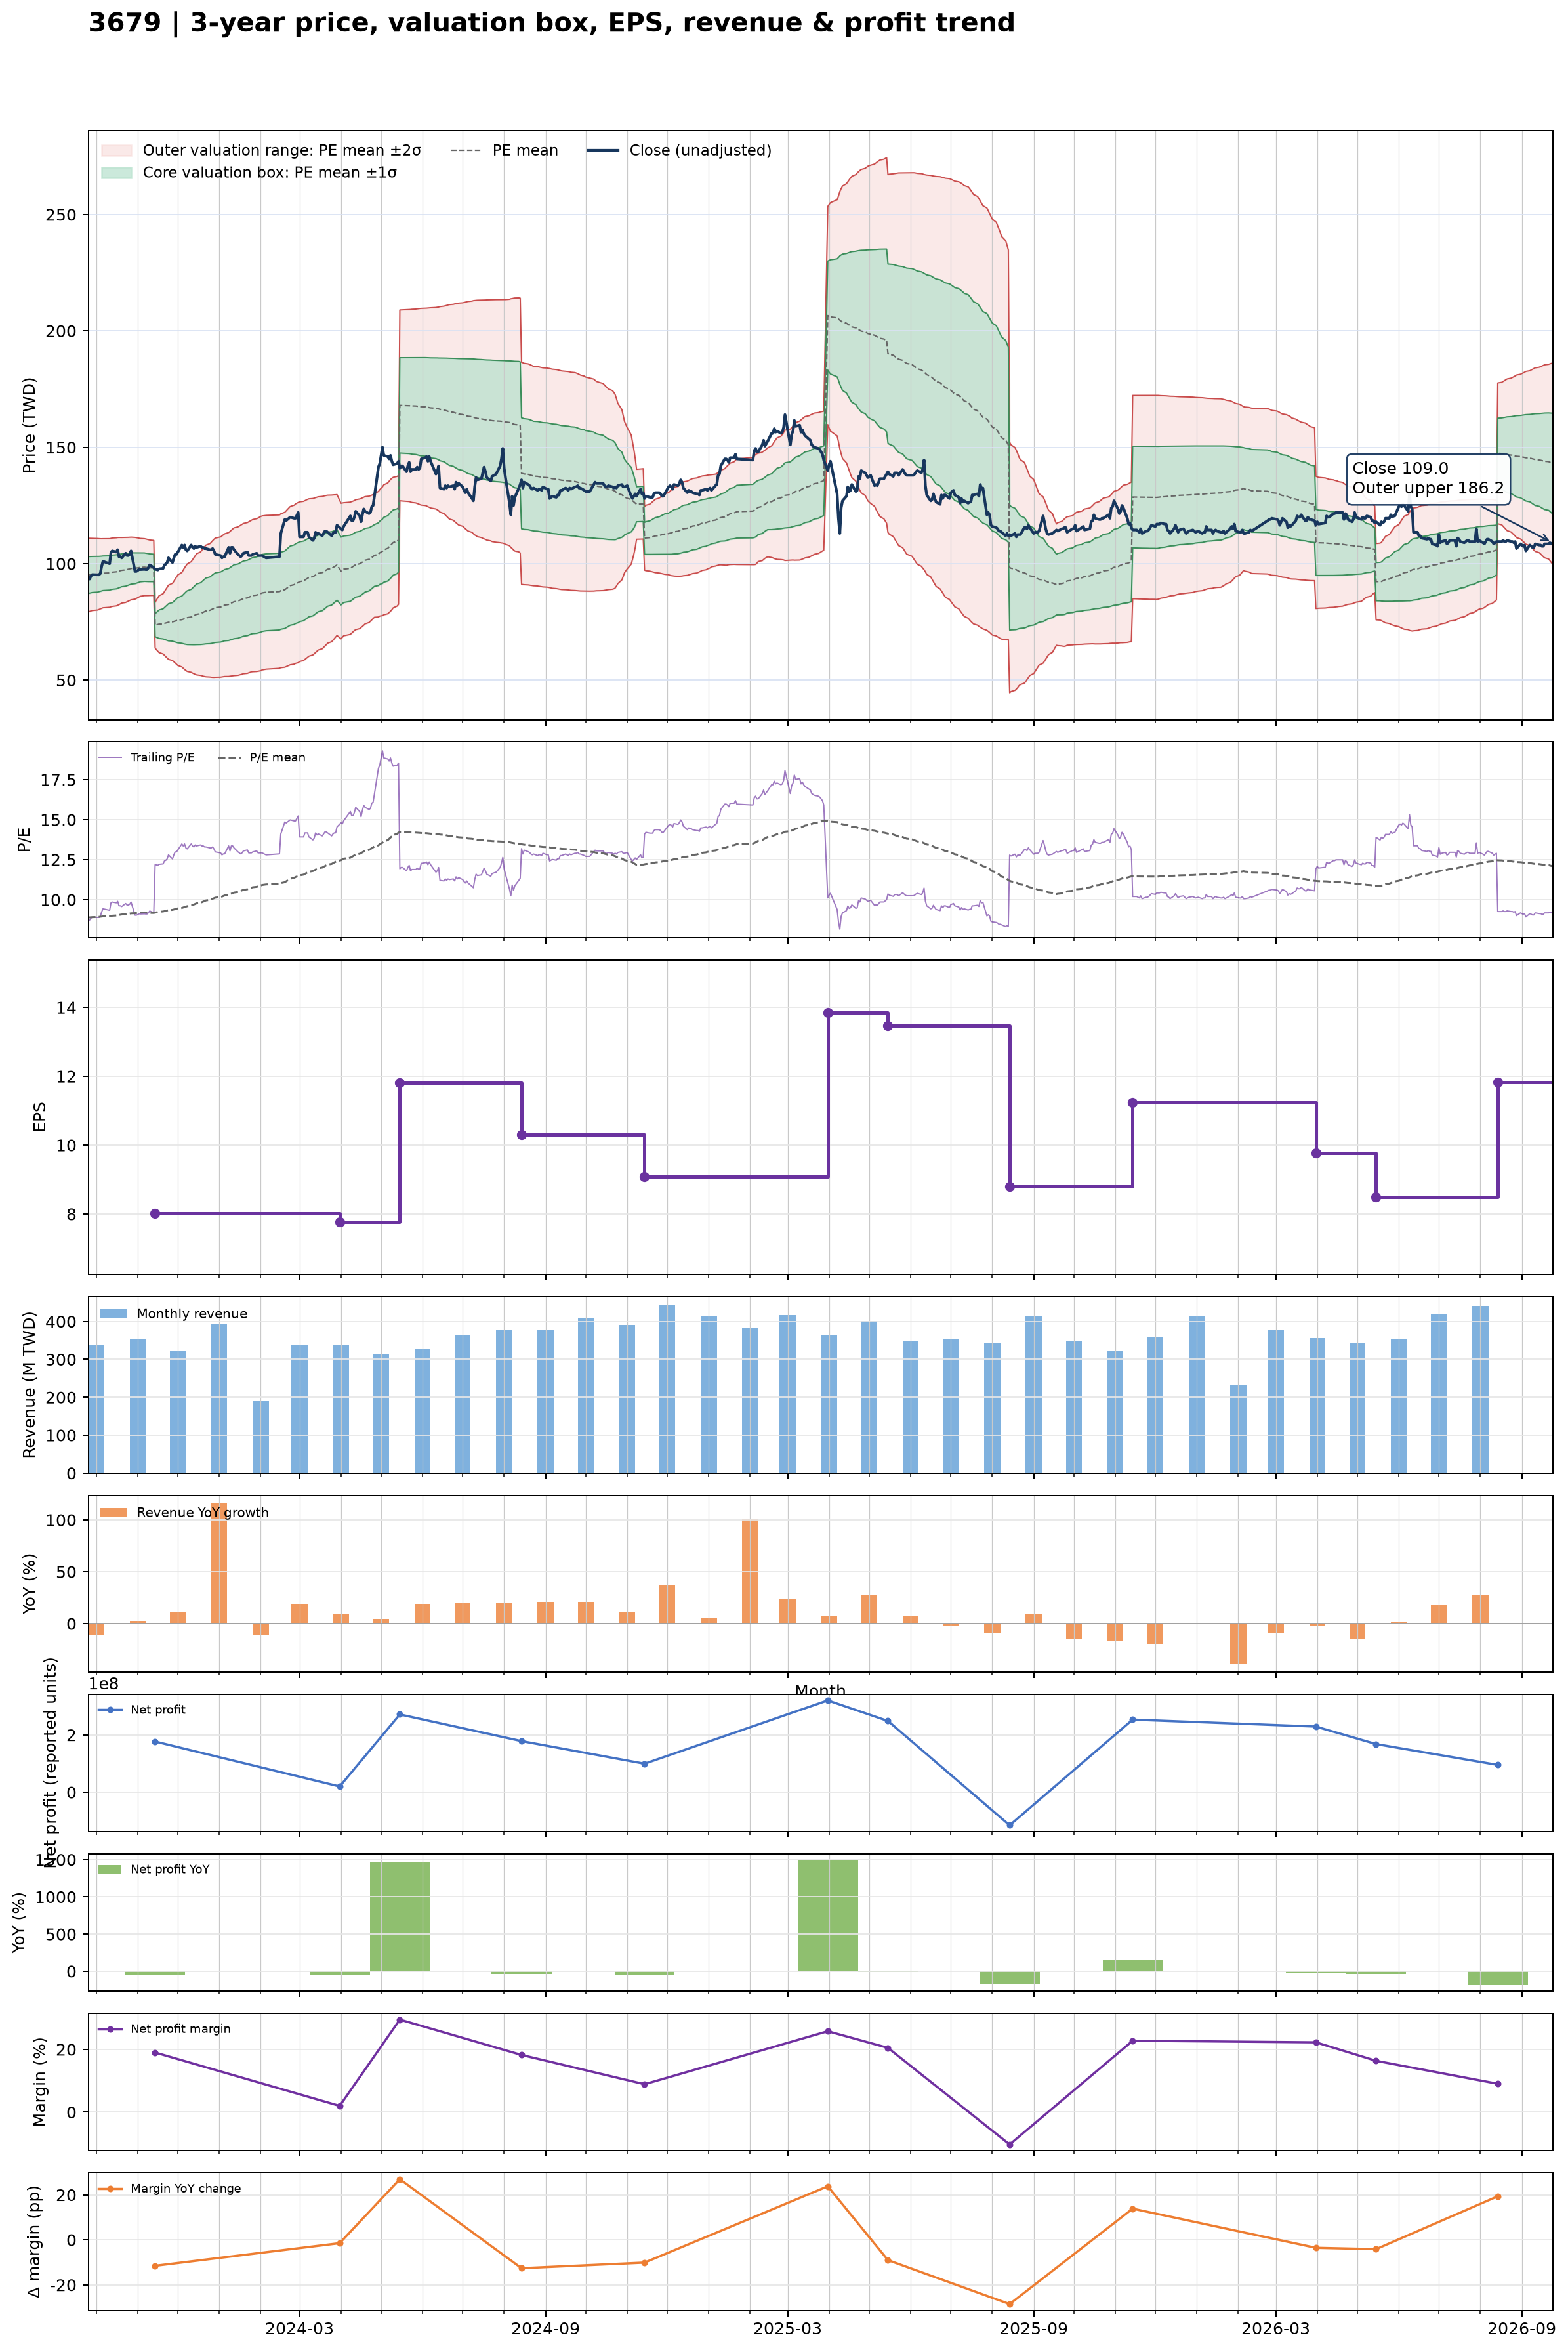

Data behind this chart, as committed beside it:
date, close, available_date, period_end, ttm_eps, pe, pe_mean, pe_std, price_m2, price_m1, price_mean, price_p1, price_p2, forward_eps, forward_pe, forward_pe_mean, forward_pe_std, forward_price_m2, forward_price_m1, forward_price_mean, forward_price_p1, forward_price_p2
2023-09-25, 93.9, 2023-08-14, 2023-06-30, 10.71, 8.768, 8.885, 0.7361, 79.39, 87.27, 95.15, 103, 110.9, , , , , , , , , 
2023-09-26, 93.4, 2023-08-14, 2023-06-30, 10.71, 8.721, 8.89, 0.7328, 79.51, 87.36, 95.21, 103.1, 110.9, , , , , , , , , 
2023-09-27, 94.7, 2023-08-14, 2023-06-30, 10.71, 8.842, 8.897, 0.7277, 79.7, 87.49, 95.29, 103.1, 110.9, , , , , , , , , 
2023-09-28, 95.3, 2023-08-14, 2023-06-30, 10.71, 8.898, 8.905, 0.7224, 79.9, 87.64, 95.37, 103.1, 110.8, , , , , , , , , 
2023-10-02, 95.2, 2023-08-14, 2023-06-30, 10.71, 8.889, 8.913, 0.7164, 80.12, 87.79, 95.46, 103.1, 110.8, , , , , , , , , 
2023-10-03, 95.2, 2023-08-14, 2023-06-30, 10.71, 8.889, 8.922, 0.7099, 80.35, 87.95, 95.55, 103.2, 110.8, , , , , , , , , 
2023-10-04, 95.8, 2023-08-14, 2023-06-30, 10.71, 8.945, 8.931, 0.7037, 80.57, 88.11, 95.65, 103.2, 110.7, , , , , , , , , 
2023-10-05, 98.8, 2023-08-14, 2023-06-30, 10.71, 9.225, 8.942, 0.6973, 80.83, 88.3, 95.77, 103.2, 110.7, , , , , , , , , 
2023-10-06, 101, 2023-08-14, 2023-06-30, 10.71, 9.43, 8.954, 0.6923, 81.07, 88.49, 95.9, 103.3, 110.7, , , , , , , , , 
2023-10-11, 100, 2023-08-14, 2023-06-30, 10.71, 9.337, 8.966, 0.6877, 81.29, 88.66, 96.02, 103.4, 110.8, , , , , , , , , 
2023-10-12, 105, 2023-08-14, 2023-06-30, 10.71, 9.804, 8.98, 0.6863, 81.48, 88.83, 96.18, 103.5, 110.9, , , , , , , , , 
2023-10-13, 105.5, 2023-08-14, 2023-06-30, 10.71, 9.851, 8.996, 0.6851, 81.67, 89.01, 96.34, 103.7, 111, , , , , , , , , 
2023-10-16, 105, 2023-08-14, 2023-06-30, 10.71, 9.804, 9.011, 0.6825, 81.89, 89.2, 96.51, 103.8, 111.1, , , , , , , , , 
2023-10-17, 106, 2023-08-14, 2023-06-30, 10.71, 9.897, 9.028, 0.679, 82.14, 89.42, 96.69, 104, 111.2, , , , , , , , , 
2023-10-18, 103, 2023-08-14, 2023-06-30, 10.71, 9.617, 9.042, 0.6733, 82.42, 89.63, 96.84, 104.1, 111.3, , , , , , , , , 
2023-10-19, 103, 2023-08-14, 2023-06-30, 10.71, 9.617, 9.057, 0.6653, 82.75, 89.88, 97, 104.1, 111.3, , , , , , , , , 
2023-10-20, 102.5, 2023-08-14, 2023-06-30, 10.71, 9.57, 9.072, 0.6579, 83.06, 90.11, 97.16, 104.2, 111.2, , , , , , , , , 
2023-10-23, 104.5, 2023-08-14, 2023-06-30, 10.71, 9.757, 9.087, 0.6514, 83.37, 90.35, 97.32, 104.3, 111.3, , , , , , , , , 
2023-10-24, 103.5, 2023-08-14, 2023-06-30, 10.71, 9.664, 9.102, 0.6448, 83.67, 90.57, 97.48, 104.4, 111.3, , , , , , , , , 
2023-10-25, 103.5, 2023-08-14, 2023-06-30, 10.71, 9.664, 9.115, 0.639, 83.94, 90.78, 97.63, 104.5, 111.3, , , , , , , , , 
2023-10-26, 104, 2023-08-14, 2023-06-30, 10.71, 9.711, 9.13, 0.6332, 84.21, 91, 97.78, 104.6, 111.3, , , , , , , , , 
2023-10-27, 105.5, 2023-08-14, 2023-06-30, 10.71, 9.851, 9.145, 0.6281, 84.49, 91.22, 97.94, 104.7, 111.4, , , , , , , , , 
2023-10-30, 96.7, 2023-08-14, 2023-06-30, 10.71, 9.029, 9.154, 0.6189, 84.78, 91.41, 98.04, 104.7, 111.3, , , , , , , , , 
2023-10-31, 96.7, 2023-08-14, 2023-06-30, 10.71, 9.029, 9.162, 0.6095, 85.07, 91.6, 98.13, 104.7, 111.2, , , , , , , , , 
2023-11-01, 97.1, 2023-08-14, 2023-06-30, 10.71, 9.066, 9.172, 0.5986, 85.41, 91.82, 98.23, 104.6, 111.1, , , , , , , , , 
2023-11-02, 97.6, 2023-08-14, 2023-06-30, 10.71, 9.113, 9.181, 0.5898, 85.69, 92.01, 98.33, 104.6, 111, , , , , , , , , 
2023-11-03, 97.5, 2023-08-14, 2023-06-30, 10.71, 9.104, 9.19, 0.5798, 86.01, 92.22, 98.42, 104.6, 110.8, , , , , , , , , 
2023-11-06, 97.6, 2023-08-14, 2023-06-30, 10.71, 9.113, 9.198, 0.5711, 86.28, 92.4, 98.52, 104.6, 110.7, , , , , , , , , 
2023-11-07, 97.5, 2023-08-14, 2023-06-30, 10.71, 9.104, 9.192, 0.568, 86.28, 92.37, 98.45, 104.5, 110.6, , , , , , , , , 
2023-11-08, 97.5, 2023-08-14, 2023-06-30, 10.71, 9.104, 9.186, 0.5648, 86.28, 92.33, 98.38, 104.4, 110.5, , , , , , , , , 
2023-11-09, 98.3, 2023-08-14, 2023-06-30, 10.71, 9.178, 9.179, 0.5602, 86.31, 92.31, 98.31, 104.3, 110.3, , , , , , , , , 
2023-11-10, 99.5, 2023-08-14, 2023-06-30, 10.71, 9.29, 9.174, 0.5557, 86.35, 92.3, 98.25, 104.2, 110.2, , , , , , , , , 
2023-11-13, 98.3, 2023-08-14, 2023-06-30, 10.71, 9.178, 9.168, 0.5514, 86.37, 92.28, 98.19, 104.1, 110, , , , , , , , , 
2023-11-14, 97.6, 2023-11-14, 2023-09-30, 8.01, 12.18, 9.186, 0.6127, 63.77, 68.68, 73.58, 78.49, 83.4, , , , , , , , , 
2023-11-15, 97.5, 2023-11-14, 2023-09-30, 8.01, 12.17, 9.205, 0.6675, 63.04, 68.39, 73.73, 79.08, 84.43, , , , , , , , , 
2023-11-16, 97.3, 2023-11-14, 2023-09-30, 8.01, 12.15, 9.223, 0.716, 62.41, 68.14, 73.88, 79.61, 85.35, , , , , , , , , 
2023-11-17, 97.8, 2023-11-14, 2023-09-30, 8.01, 12.21, 9.242, 0.7633, 61.8, 67.91, 74.03, 80.14, 86.25, , , , , , , , , 
2023-11-20, 98, 2023-11-14, 2023-09-30, 8.01, 12.23, 9.261, 0.808, 61.23, 67.71, 74.18, 80.65, 87.12, , , , , , , , , 
2023-11-21, 99.5, 2023-11-14, 2023-09-30, 8.01, 12.42, 9.281, 0.8559, 60.63, 67.49, 74.34, 81.2, 88.05, , , , , , , , , 
2023-11-22, 99.8, 2023-11-14, 2023-09-30, 8.01, 12.46, 9.302, 0.9019, 60.06, 67.29, 74.51, 81.74, 88.96, , , , , , , , , 
2023-11-23, 100.5, 2023-11-14, 2023-09-30, 8.01, 12.55, 9.322, 0.9461, 59.51, 67.09, 74.67, 82.25, 89.83, , , , , , , , , 
2023-11-24, 102.5, 2023-11-14, 2023-09-30, 8.01, 12.8, 9.344, 0.995, 58.91, 66.88, 74.85, 82.82, 90.78, , , , , , , , , 
2023-11-27, 100.5, 2023-11-14, 2023-09-30, 8.01, 12.55, 9.364, 1.034, 58.43, 66.72, 75, 83.29, 91.58, , , , , , , , , 
2023-11-28, 102.5, 2023-11-14, 2023-09-30, 8.01, 12.8, 9.385, 1.078, 57.9, 66.54, 75.18, 83.81, 92.45, , , , , , , , , 
2023-11-29, 104, 2023-11-14, 2023-09-30, 8.01, 12.98, 9.408, 1.125, 57.34, 66.35, 75.36, 84.37, 93.38, , , , , , , , , 
2023-11-30, 104, 2023-11-14, 2023-09-30, 8.01, 12.98, 9.432, 1.169, 56.82, 66.18, 75.55, 84.91, 94.28, , , , , , , , , 
2023-12-01, 105, 2023-11-14, 2023-09-30, 8.01, 13.11, 9.456, 1.214, 56.29, 66.01, 75.74, 85.47, 95.2, , , , , , , , , 
2023-12-04, 108, 2023-11-14, 2023-09-30, 8.01, 13.48, 9.483, 1.267, 55.66, 65.81, 75.96, 86.11, 96.26, , , , , , , , , 
2023-12-05, 107, 2023-11-14, 2023-09-30, 8.01, 13.36, 9.51, 1.314, 55.12, 65.65, 76.17, 86.7, 97.23, , , , , , , , , 
2023-12-06, 108, 2023-11-14, 2023-09-30, 8.01, 13.48, 9.539, 1.363, 54.58, 65.49, 76.4, 87.32, 98.23, , , , , , , , , 
2023-12-07, 106, 2023-11-14, 2023-09-30, 8.01, 13.23, 9.565, 1.403, 54.14, 65.38, 76.62, 87.86, 99.1, , , , , , , , , 
2023-12-08, 105.5, 2023-11-14, 2023-09-30, 8.01, 13.17, 9.59, 1.44, 53.75, 65.28, 76.82, 88.36, 99.89, , , , , , , , , 
2023-12-11, 108, 2023-11-14, 2023-09-30, 8.01, 13.48, 9.626, 1.483, 53.35, 65.23, 77.11, 88.98, 100.9, , , , , , , , , 
2023-12-12, 107, 2023-11-14, 2023-09-30, 8.01, 13.36, 9.661, 1.521, 53.02, 65.21, 77.39, 89.57, 101.8, , , , , , , , , 
2023-12-13, 106.5, 2023-11-14, 2023-09-30, 8.01, 13.3, 9.697, 1.555, 52.75, 65.21, 77.67, 90.13, 102.6, , , , , , , , , 
2023-12-14, 107.5, 2023-11-14, 2023-09-30, 8.01, 13.42, 9.733, 1.591, 52.48, 65.22, 77.96, 90.71, 103.4, , , , , , , , , 
2023-12-15, 107, 2023-11-14, 2023-09-30, 8.01, 13.36, 9.77, 1.623, 52.26, 65.26, 78.26, 91.26, 104.3, , , , , , , , , 
2023-12-18, 107.5, 2023-11-14, 2023-09-30, 8.01, 13.42, 9.807, 1.655, 52.04, 65.29, 78.55, 91.81, 105.1, , , , , , , , , 
2023-12-19, 107, 2023-11-14, 2023-09-30, 8.01, 13.36, 9.843, 1.685, 51.85, 65.34, 78.84, 92.34, 105.8, , , , , , , , , 
2023-12-20, 107, 2023-11-14, 2023-09-30, 8.01, 13.36, 9.879, 1.714, 51.68, 65.41, 79.13, 92.86, 106.6, , , , , , , , , 
... 669 more rows
